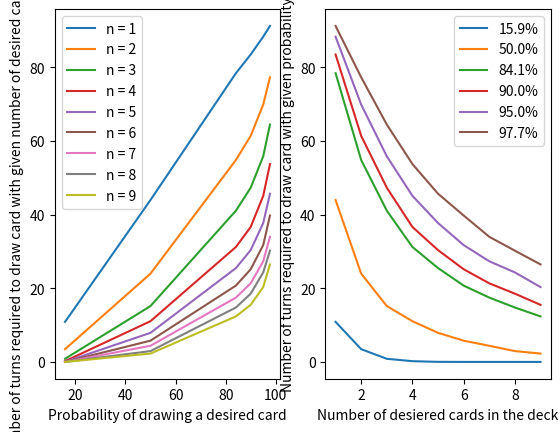

The script that saved this image:
import random
import sys
import matplotlib.pyplot as plt

DECK_SIZE = 100
TURN_DESIRED = 4
NUM_LANDS = 36
NUM_RAMP = 10
NUM_DRAW = 5
NUM_DESIRED = 1
if len(sys.argv) >= 7: DECK_SIZE =		int(sys.argv[6])
if len(sys.argv) >= 6: TURN_DESIRED =	int(sys.argv[5])
if len(sys.argv) >= 5: NUM_DRAW =		int(sys.argv[4])
if len(sys.argv) >= 4: NUM_RAMP =		int(sys.argv[3])
if len(sys.argv) >= 3: NUM_LANDS =		int(sys.argv[2])
if len(sys.argv) >= 2: NUM_DESIRED =	int(sys.argv[1])
#default deck size of of 100 cards (commander format)
#default searching for 1 card by the end of turn 4

numLandsRemaining = 0
numRampRemaining = 0
numDrawRemaining = 0
numDesiredRemaining = 0
numGenericRemaining = 0

#since the deck is removed from resetting the deck is required for a new simulation
def resetDeck(nDesited):
	global numLandsRemaining, numRampRemaining, numDrawRemaining, numDesiredRemaining, numGenericRemaining
	
	numLandsRemaining = NUM_LANDS
	numRampRemaining = NUM_RAMP
	numDrawRemaining = NUM_DRAW
	numDesiredRemaining = nDesited
	numGenericRemaining = DECK_SIZE - (numLandsRemaining + numRampRemaining + numDrawRemaining + numDesiredRemaining)
	
#debug tool
def printDeck():
	print("lands:", numLandsRemaining, "ramp:", numRampRemaining, "draw:", numDrawRemaining, "desired:", numDesiredRemaining, "generic:", numGenericRemaining)

#assigning numerical values to each type of card
LAND = 0
RAMP = 1
DRAW = 2
DESIRED = 3
GENERIC = 4
#draw a card and return the number of the ascociated card
def draw(suppressError = False):
	global numLandsRemaining, numRampRemaining, numDrawRemaining, numDesiredRemaining, numGenericRemaining
	total = numLandsRemaining + numRampRemaining + numDrawRemaining + numDesiredRemaining + numGenericRemaining
	
	r = random.randint(0, total - 1)
	
	#the needed ifs accomplish the following
	#if r < numLandsRemaining return LAND
	#elif r < numLandsRemaining + numRampRemaining return RAMP
	#...
	#which effectivly says
	#if r is between 0 and numLandsRemaining return LAND
	#if r is between numLandsRemaining and numDrawRemaining return draw 
	returnTotal = numLandsRemaining
	if r < returnTotal:
		numLandsRemaining -= 1
		if numLandsRemaining < 0: numLandsRemaining = 0
		return LAND
	else:
		returnTotal += numRampRemaining
		if r < returnTotal:
			numRampRemaining -= 1
			if numRampRemaining < 0: numRampRemaining = 0
			return RAMP
		else:
			returnTotal += numDrawRemaining
			if r < returnTotal:
				numDrawRemaining -= 1
				if numDrawRemaining < 0: numDrawRemaining = 0
				return DRAW
			else:
				returnTotal += numDesiredRemaining
				if r < returnTotal:
					numDesiredRemaining -= 1
					if numDesiredRemaining < 0: numDesiredRemaining = 0
					return DESIRED
				else:
					returnTotal += numGenericRemaining
					if r < returnTotal:
						numGenericRemaining -= 1
						if numGenericRemaining < 0: numGenericRemaining = 0
						return GENERIC
					else:
						#the error message is for debugging and should never actuall come up unless there is an error elsewhere in the code
						if suppressError != True:
							print("error", r)
						return -1

#draw starting hand and check if the had meets one of a set of requirements otherwise muligan and repeat. Won't mulligan below 5 cards.
#conditions:
#3 lands
#2 lands and 1 ramp
def drawAndMulligan(nDesited):
	HAND_SIZE = 7
	
	hand = [0] * 5
	i = 0
	while i < 3:
		resetDeck(nDesited)
		hand = [0] * 5
		j = 0
		while j < HAND_SIZE - i:
			hand[draw()] += 1
			j += 1
		
		if hand[LAND] >= 3: return hand
		elif hand[LAND] == 2 and hand[RAMP] >= 1: return hand
		
		
		i += 1
	return hand

#draw and muligan then keep drawing untill the a desired card is drawn
def drawUntilDesired(nDesited):
	hand = drawAndMulligan(nDesited)
	
	if hand[DESIRED] >= 1: return 1
	else:
		i = 2
		while True:
			card = draw(True)
			if card == -1:
				break
			hand[card] += 1
			if hand[DESIRED] >= 1:
				return i
			
			i += 1
		return i

#run many games and record how many turned are needed on average
def simulation(nDesited, itterations = 1000):
	drawnByTurnN = [0] * (DECK_SIZE + 1)
	
	i = 0
	while i < itterations:
		turn = drawUntilDesired(nDesited)
		drawnByTurnN[turn] += 1
	
		i += 1
	
	return drawnByTurnN

#arbitarily chosen percentiles to measure
PERCENTILES = [0.159, 0.500, 0.841, 0.900, 0.950, 0.977]
#run the simulation and return the number of turns required to draw a card with certanty equal to the given percentile
def computerPercentileResults(nDesited):
	turns = [0] * len(PERCENTILES)
	
	numItterations = 100
	simulationResult = simulation(nDesited, numItterations)[1:]
	i = 0
	while i < len(simulationResult):
		simulationResult[i] /= numItterations
		i += 1
		
	total = 0
	i = 0
	j = 0
	while i < len(simulationResult) and j < len(PERCENTILES):
		total += simulationResult[i]
		if total > PERCENTILES[j]:
			turns[j] = i
			j += 1
		i += 1
	return turns

#compute the percentiles for a variation of numbers of the desired card in the deck
def metaSimulation():
	resultsForEachN = []
	i = 1
	while i < 10:
		j = 0
		totalResults = [0] * len(PERCENTILES)
		NUM_SIMULATIONS = 100
		while j < NUM_SIMULATIONS:
			result = computerPercentileResults(i)
			k = 0
			while k < len(result):
				totalResults[k] += result[k]
				k += 1
			j += 1
		j = 0
		while j < len(totalResults):
			totalResults[j] /= NUM_SIMULATIONS
			j += 1
		resultsForEachN.append(totalResults)
		
		i += 1
	return resultsForEachN

def main():
	#plot the data as is
	results = metaSimulation()
	xAxis = PERCENTILES.copy()
	legend = [""] * len(results)
	i = 0
	while i < len(legend):
		legend[i] = "n = " + str(i+1)
		i += 1
	i = 0
	while i < len(xAxis):
		xAxis[i] *= 100
		i += 1
	fig, plots = plt.subplots(1,2)
	i = 0
	while i < len(results):
		plots[0].plot(xAxis, results[i])
		i += 1
	plots[0].set(xlabel="Probability of drawing a desired card", ylabel="Number of turns required to draw card with given number of desired cards in deck")
	plots[0].legend(legend)
	
	#take the transpose of the results to get more meaningful results
	tResults = []
	i = 0
	while i < len(results[0]):
		temp = [0] * len(results)
		tResults.append(temp.copy())
		i += 1
	i = 0
	while i < len(tResults):
		j = 0
		while j < len(tResults[0]):
			tResults[i][j] = results[j][i]
			j += 1
		i += 1
	
	#plot the transposed data
	legend = list(map(str, xAxis))
	i = 0
	while i < len(legend):
		legend[i] += "%"
		i += 1
	xAxis = [0] * len(tResults[0])
	i = 0
	while i < len(tResults[0]):
		xAxis[i] = i + 1
		i += 1
	i = 0
	while i < len(tResults):
		plots[1].plot(xAxis, tResults[i])
		i += 1
	plots[1].set(xlabel="Number of desiered cards in the deck", ylabel="Number of turns required to draw card with given probability")
	plots[1].legend(legend)
	
	plt.show()

if __name__ == "__main__":
	main()		
